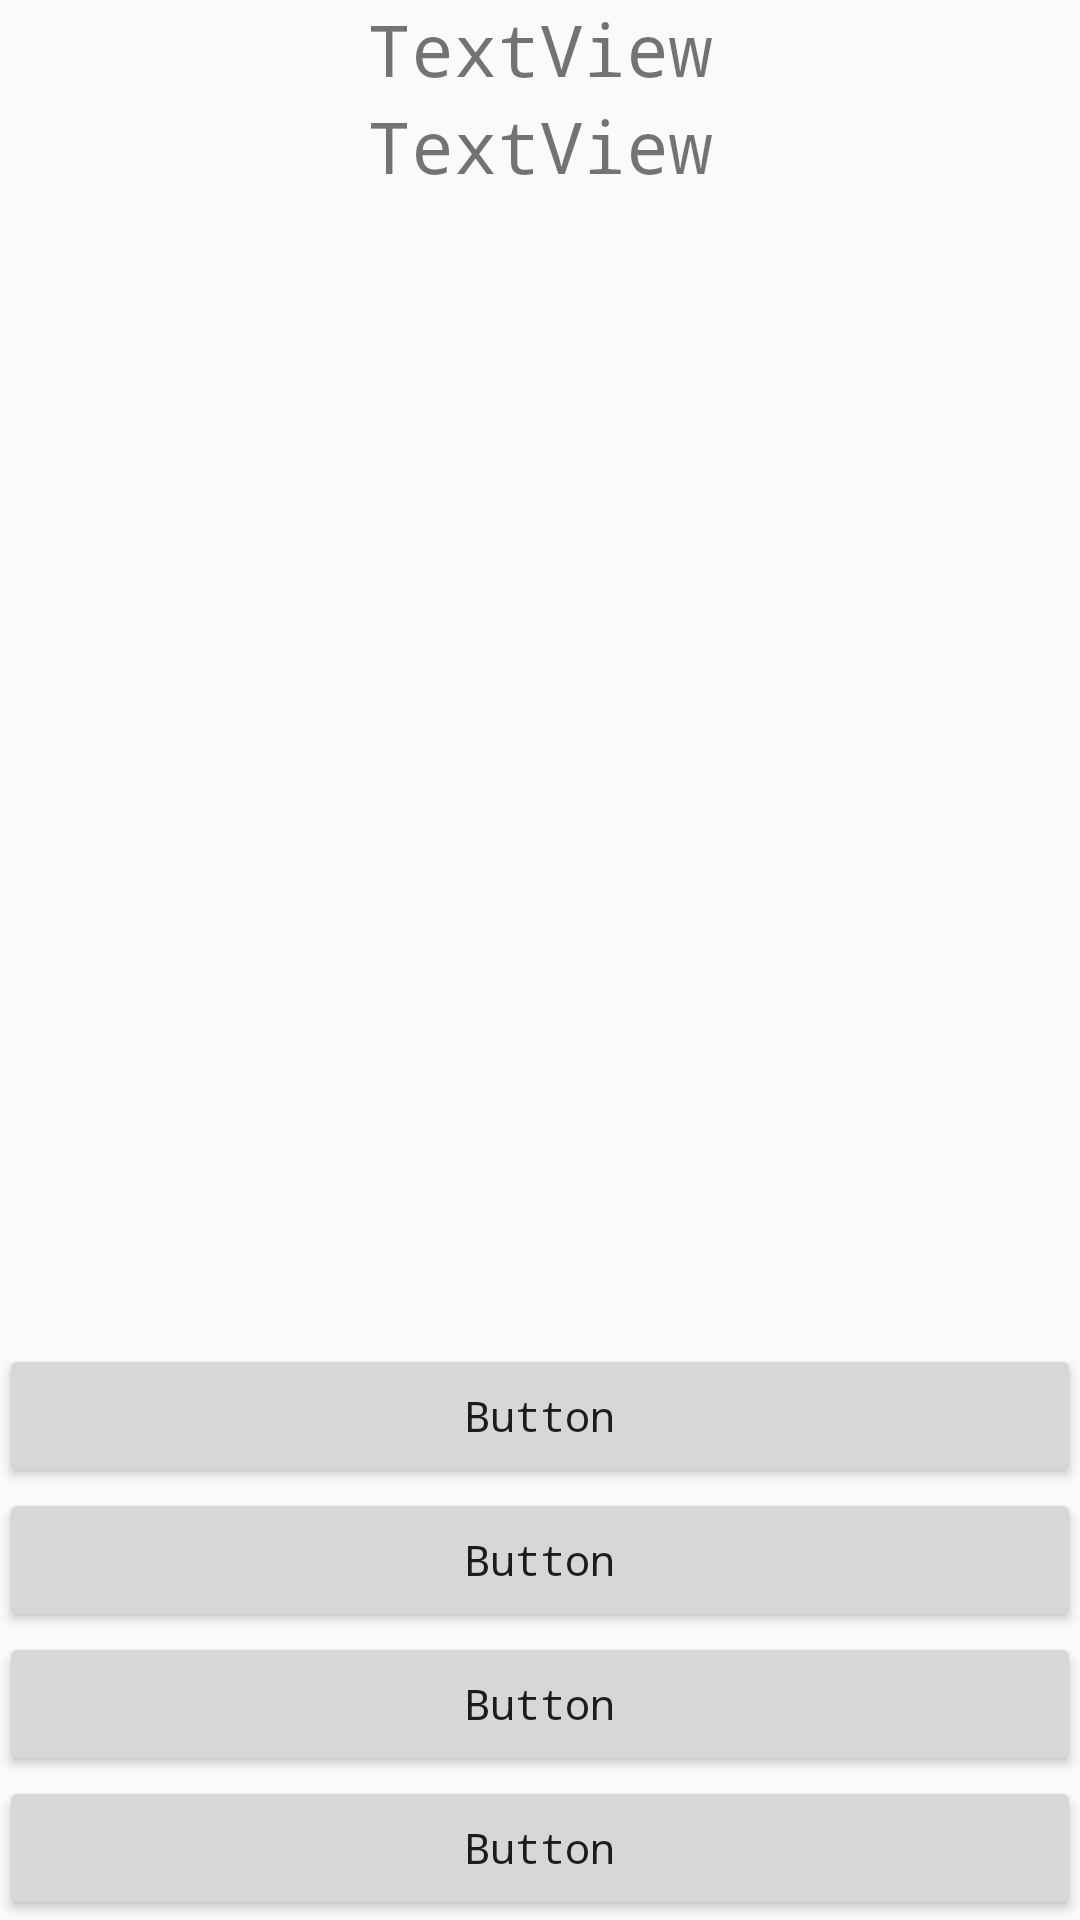

Write the Android layout XML for this screen, with the resource values it uses.
<!-- AndroidManifest.xml: application theme AppTheme -->
<!-- res/layout/activity_quiz.xml -->
<?xml version="1.0" encoding="utf-8"?>
<RelativeLayout xmlns:android="http://schemas.android.com/apk/res/android"
    xmlns:app="http://schemas.android.com/apk/res-auto"
    xmlns:tools="http://schemas.android.com/tools"
    android:id="@+id/activity_quiz"
    android:layout_width="match_parent"
    android:layout_height="match_parent"
    android:paddingBottom="@dimen/activity_vertical_margin"
    android:paddingLeft="@dimen/activity_horizontal_margin"
    android:paddingRight="@dimen/activity_horizontal_margin"
    android:paddingTop="@dimen/activity_vertical_margin"
    tools:context="com.example.erinapp.Quiz">

    <Button
        android:text="Button"
        android:layout_width="match_parent"
        android:layout_height="wrap_content"
        android:layout_above="@+id/answer3"
        android:layout_centerHorizontal="true"
        android:id="@+id/answer2"
        android:textAllCaps="false"
        android:fontFamily="monospace" />

    <Button
        android:text="Button"
        android:layout_width="match_parent"
        android:layout_height="wrap_content"
        android:id="@+id/answer1"
        android:layout_above="@+id/answer2"
        android:layout_alignParentLeft="true"
        android:layout_alignParentStart="true"
        android:elevation="0dp"
        android:textAllCaps="false"
        android:fontFamily="monospace" />

    <Button
        android:text="Button"
        android:layout_width="match_parent"
        android:layout_height="wrap_content"
        android:id="@+id/answer4"
        android:layout_alignParentBottom="true"
        android:layout_alignParentLeft="true"
        android:layout_alignParentStart="true"
        android:textAllCaps="false"
        android:fontFamily="monospace" />

    <TextView
        android:text="TextView"
        android:layout_width="match_parent"
        android:layout_height="wrap_content"
        android:gravity="center"
        android:textSize="24dp"
        android:id="@+id/question"
        android:fontFamily="monospace"
        android:layout_below="@+id/score"
        android:layout_alignParentLeft="true"
        android:layout_alignParentStart="true" />

    <ImageView
        android:layout_width="wrap_content"
        android:layout_height="200dp"
        app:srcCompat="@drawable/unnamed"
        android:layout_below="@+id/question"
        android:layout_centerHorizontal="true"
        android:id="@+id/imageView10" />

    <TextView
        android:text="TextView"
        android:layout_width="match_parent"
        android:layout_height="wrap_content"
        android:gravity="center"
        android:textSize="24dp"
        android:id="@+id/score"
        android:layout_alignParentTop="true"
        android:layout_alignParentLeft="true"
        android:layout_alignParentStart="true"
        android:fontFamily="monospace" />

    <Button
        android:text="Button"
        android:layout_width="match_parent"
        android:layout_height="wrap_content"
        android:id="@+id/answer3"
        android:textAllCaps="false"
        android:layout_above="@+id/answer4"
        android:layout_alignParentLeft="true"
        android:layout_alignParentStart="true"
        android:fontFamily="monospace" />


</RelativeLayout>
<!-- resources referenced by this layout -->
<resources>
  <style name="AppTheme" parent="Theme.AppCompat.Light.DarkActionBar">
          
          <item name="colorPrimary">@color/colorPrimary</item>
          <item name="colorPrimaryDark">@color/colorPrimaryDark</item>
          <item name="colorAccent">@color/colorAccent</item>
      </style>
  <color name="colorPrimary">#3F51B5</color>
  <color name="colorPrimaryDark">#303F9F</color>
  <color name="colorAccent">#929091</color>
</resources>
